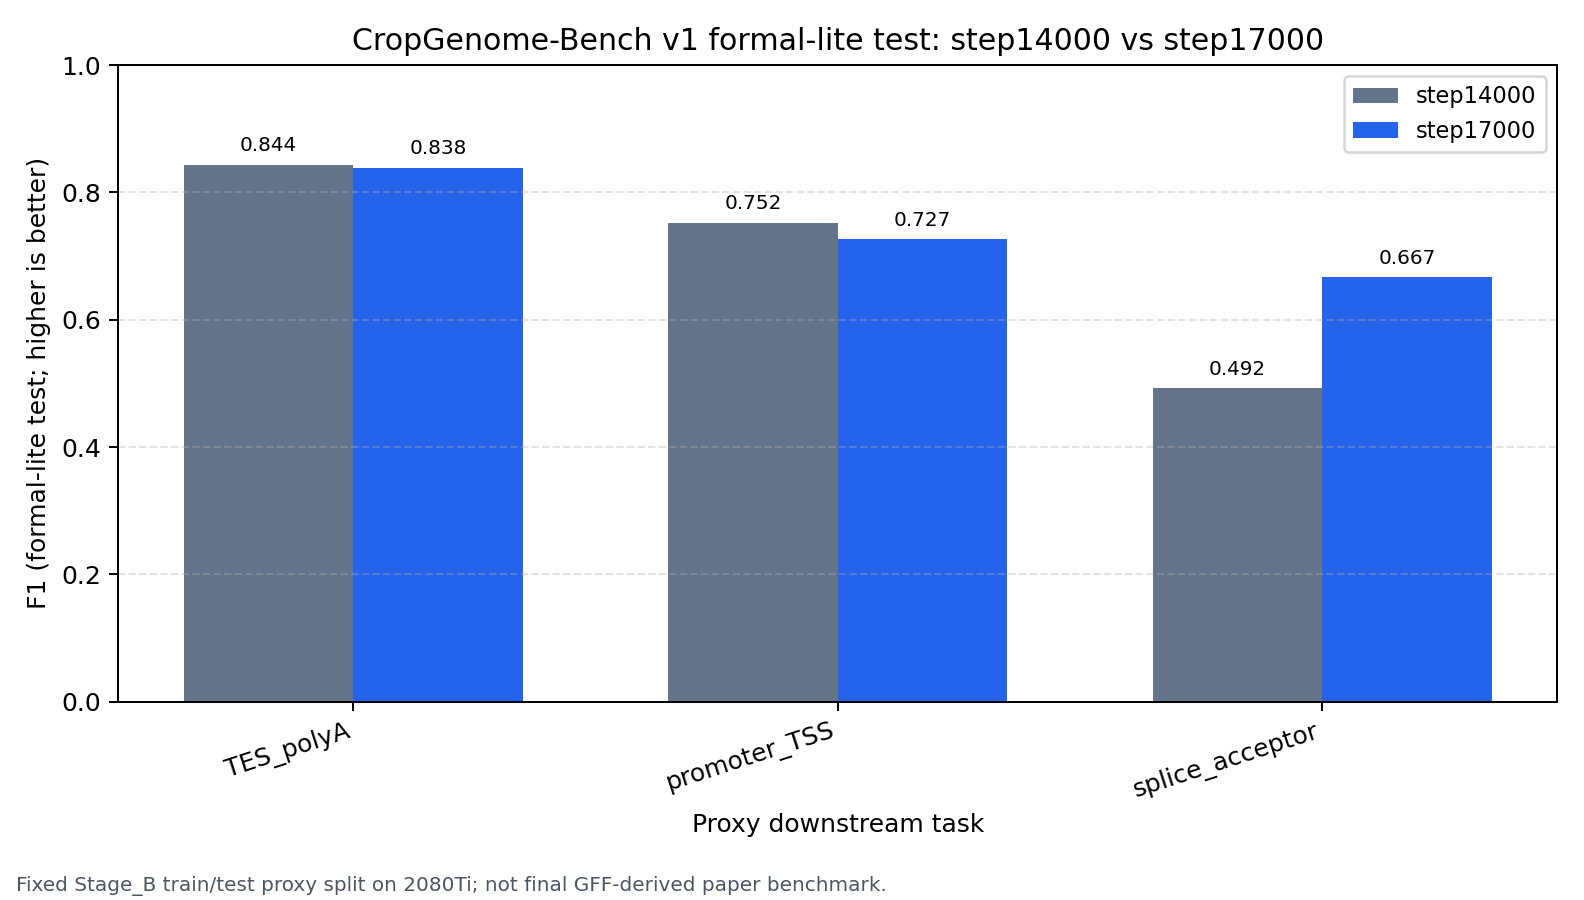

The table this chart was drawn from, first rows:
task_id	step14000_f1	step17000_f1	delta_17000_minus_14000	winner	step14000_accuracy	step17000_accuracy	step14000_mcc	step17000_mcc
TES_polyA	0.8436	0.8385	-0.005103	step14000	0.8457	0.8359	0.6917	0.6722
promoter_TSS	0.7525	0.7266	-0.0259	step14000	0.7559	0.7207	0.5119	0.4418
splice_acceptor	0.4921	0.6667	0.1745	step17000	0.4961	0.7383	-0.007813	0.5278
